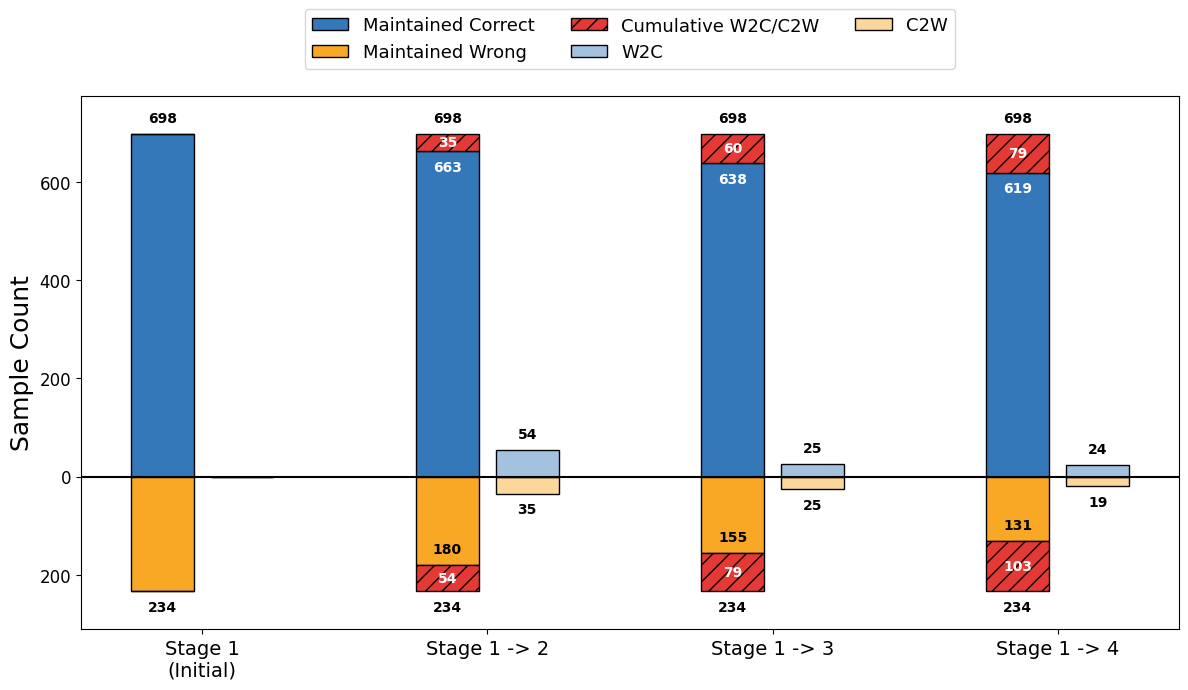

This chart was generated by the following Python code:
import os
import tempfile

_mpl_dir = os.path.join(
    tempfile.gettempdir(),
    f"matplotlib-{os.getuid()}" if hasattr(os, "getuid") else "matplotlib",
)
os.environ.setdefault("MPLCONFIGDIR", _mpl_dir)
os.makedirs(os.environ["MPLCONFIGDIR"], exist_ok=True)

import numpy as np
import matplotlib.pyplot as plt
import matplotlib.ticker as ticker
import matplotlib.colors as mcolors
from matplotlib.patches import Patch

# ---------------------------------------------------------
# Font and Style Settings
# ---------------------------------------------------------
plt.rcParams["font.family"] = "Pretendard"
plt.rcParams["axes.labelsize"] = 16
plt.rcParams["xtick.labelsize"] = 14
plt.rcParams["ytick.labelsize"] = 12
plt.rcParams["text.color"] = "black"

# ---------------------------------------------------------
# Color Palette & Styling
# ---------------------------------------------------------
COLOR_BLUE = "#3478BA"
COLOR_ORANGE = "#F9A825"
COLOR_RED = "#E53935"

color_c2c = COLOR_BLUE
color_w2w = COLOR_ORANGE
color_lost = COLOR_RED

color_gained_correct = mcolors.to_rgba(COLOR_BLUE, alpha=0.45)
color_gained_wrong = mcolors.to_rgba(COLOR_ORANGE, alpha=0.45)

# ---------------------------------------------------------
# ARC p=80 settings (from arc_paper_extract (1).md)
# ---------------------------------------------------------
N_TOTAL = 1165
P = 80

# From "Fixed Percentile p=80 Summary" (Transition 1->2 row)
low_ratio = 0.8000
low_acc_stage1 = 0.7484

# Per-transition low-subset flip rates at p=80 (within low subset)
# 1->2, 2->3, 3->4
w2c_step_rates = np.array([0.0, 0.0575, 0.0263, 0.0257], dtype=float)
c2w_step_rates = np.array([0.0, 0.0375, 0.0271, 0.0201], dtype=float)

# ---------------------------------------------------------
# Build counts with rounding (p=80 low-subset)
# ---------------------------------------------------------
N_LOW = int(np.round(low_ratio * N_TOTAL))

base_c_val = int(np.round(low_acc_stage1 * N_LOW))
base_w_val = int(N_LOW - base_c_val)

gained_correct_counts = np.round(w2c_step_rates * N_LOW).astype(int)
gained_wrong_counts = np.round(c2w_step_rates * N_LOW).astype(int)

w2c_counts = np.cumsum(gained_correct_counts)
c2w_counts = np.cumsum(gained_wrong_counts)

stages = ["Stage 1\n(Initial)", "Stage 1 -> 2", "Stage 1 -> 3", "Stage 1 -> 4"]
x = np.arange(len(stages))
width = 0.22
offset = 0.14

base_c = np.full(len(stages), base_c_val, dtype=int)
base_w = np.full(len(stages), base_w_val, dtype=int)

c2c_counts = base_c - c2w_counts
w2w_counts = base_w - w2c_counts

print(f"[ARC p={P}] N_TOTAL={N_TOTAL}, low_ratio={low_ratio}, N_LOW≈{N_LOW}")
print(f"Stage1 low-subset base: correct={base_c_val}, wrong={base_w_val}, acc≈{base_c_val/N_LOW:.4f}")
print("Incremental gained (per step):")
print("W2C:", gained_correct_counts.tolist())
print("C2W:", gained_wrong_counts.tolist())

# ---------------------------------------------------------
# Decide whether to use broken axis
# ---------------------------------------------------------
BROKEN_AXIS_THRESHOLD = 2500  # MMLU-scale only
use_broken_axis = max(int(base_c_val), int(base_w_val)) >= int(BROKEN_AXIS_THRESHOLD)

if not use_broken_axis:
    fig, ax = plt.subplots(figsize=(12, 7), dpi=160)
    ax.bar(x - offset, c2c_counts, width, color=color_c2c, edgecolor="black", zorder=3)
    ax.bar(x - offset, c2w_counts, width, bottom=c2c_counts, color=color_lost,
           hatch="//", edgecolor="black", zorder=3)
    ax.bar(x - offset, -w2w_counts, width, color=color_w2w, edgecolor="black", zorder=3)
    ax.bar(x - offset, -w2c_counts, width, bottom=-w2w_counts, color=color_lost,
           hatch="//", edgecolor="black", zorder=3)

    ax.bar(x + offset, gained_correct_counts, width, color=color_gained_correct,
           edgecolor="black", zorder=3)
    ax.bar(x + offset, -gained_wrong_counts, width, color=color_gained_wrong,
           edgecolor="black", zorder=3)

    ax.axhline(0, color="black", linewidth=1.5, zorder=4)

    pad = max(30, int(0.08 * max(base_c_val, base_w_val)))
    ax.set_ylim(-(base_w_val + int(pad * 1.4)), base_c_val + int(pad * 1.4))

    ax.set_xticks(x)
    ax.set_xticklabels(stages)

    formatter = ticker.FuncFormatter(lambda y, pos: f"{abs(int(y)):,}")
    ax.yaxis.set_major_formatter(formatter)
    ax.set_ylabel("Sample Count", fontsize=18)

    # --- Count annotations ---
    y_off = max(8, int(0.02 * (base_c_val + base_w_val)))
    for i in range(len(stages)):
        if i == 0:
            ax.text(x[i] - offset, base_c[i] + y_off, f"{base_c[i]:,}",
                    ha="center", va="bottom", color="black", fontweight="bold")
            ax.text(x[i] - offset, -base_w[i] - y_off, f"{base_w[i]:,}",
                    ha="center", va="top", color="black", fontweight="bold")
        else:
            ax.text(x[i] - offset, c2c_counts[i] - y_off, f"{c2c_counts[i]:,}",
                    ha="center", va="top", color="white", fontweight="bold")
            ax.text(x[i] - offset, c2c_counts[i] + max(1, c2w_counts[i]) / 2, f"{c2w_counts[i]:,}",
                    ha="center", va="center", color="white", fontweight="bold")
            ax.text(x[i] - offset, base_c[i] + y_off, f"{base_c[i]:,}",
                    ha="center", va="bottom", color="black", fontweight="bold")

            ax.text(x[i] - offset, -w2w_counts[i] + y_off, f"{w2w_counts[i]:,}",
                    ha="center", va="bottom", color="black", fontweight="bold")
            ax.text(x[i] - offset, -w2w_counts[i] - max(1, w2c_counts[i]) / 2, f"{w2c_counts[i]:,}",
                    ha="center", va="center", color="white", fontweight="bold")
            ax.text(x[i] - offset, -base_w[i] - y_off, f"{base_w[i]:,}",
                    ha="center", va="top", color="black", fontweight="bold")

            ax.text(x[i] + offset, gained_correct_counts[i] + y_off, f"{gained_correct_counts[i]:,}",
                    ha="center", va="bottom", fontweight="bold")
            ax.text(x[i] + offset, -gained_wrong_counts[i] - y_off, f"{gained_wrong_counts[i]:,}",
                    ha="center", va="top", fontweight="bold")

    legend_elements = [
        Patch(facecolor=color_c2c, edgecolor="black", label="Maintained Correct"),
    Patch(facecolor=color_w2w, edgecolor="black", label="Maintained Wrong"),
    Patch(facecolor=color_lost, hatch="//", edgecolor="black", label="Cumulative W2C/C2W"),
    Patch(facecolor=color_gained_correct, edgecolor="black", label="W2C"),
    Patch(facecolor=color_gained_wrong, edgecolor="black", label="C2W"),
    ]
    ax.legend(handles=legend_elements, loc="upper center", bbox_to_anchor=(0.5, 1.18),
              ncol=3, fontsize=13)
    plt.tight_layout()
    plt.show()
    raise SystemExit(0)

# ---------------------------------------------------------
# Create 3 subplots for the Broken Axis (Cut) effect
# ---------------------------------------------------------
fig, (ax1, ax2, ax3) = plt.subplots(
    3, 1, sharex=True, figsize=(12, 10),
    gridspec_kw={"height_ratios": [3, 1.3, 3]},
)
fig.subplots_adjust(hspace=0.1)

for ax in [ax1, ax2, ax3]:
    ax.bar(x - offset, c2c_counts, width, color=color_c2c, edgecolor="black", zorder=3)
    ax.bar(x - offset, c2w_counts, width, bottom=c2c_counts, color=color_lost,
           hatch="//", edgecolor="black", zorder=3)

    ax.bar(x - offset, -w2w_counts, width, color=color_w2w, edgecolor="black", zorder=3)
    ax.bar(x - offset, -w2c_counts, width, bottom=-w2w_counts, color=color_lost,
           hatch="//", edgecolor="black", zorder=3)

    ax.bar(x + offset, gained_correct_counts, width, color=color_gained_correct,
           edgecolor="black", zorder=3)
    ax.bar(x + offset, -gained_wrong_counts, width, color=color_gained_wrong,
           edgecolor="black", zorder=3)

    ax.axhline(0, color="black", linewidth=1.5, zorder=4)

# Y limits
mid_lim = max(
    300,
    int(np.max(np.abs(gained_correct_counts)) + 120),
    int(np.max(np.abs(gained_wrong_counts)) + 120),
)
ax2.set_ylim(-mid_lim, mid_lim)

# Dynamic pads for broken axes (robust for small datasets)
top_pad_low = max(60, int(0.15 * base_c_val))
top_pad_high = max(60, int(0.08 * base_c_val))
ax1_low = max(base_c_val - top_pad_low, int(mid_lim * 1.25))
ax1_high = base_c_val + top_pad_high
ax1.set_ylim(ax1_low, ax1_high)

bot_pad_low = max(60, int(0.15 * base_w_val))
bot_pad_high = max(60, int(0.08 * base_w_val))
ax3_low = -(base_w_val + bot_pad_high)
ax3_high = -max(base_w_val - bot_pad_low, int(mid_lim * 1.25), 1)
ax3.set_ylim(ax3_low, ax3_high)

ax1.spines["bottom"].set_visible(False)
ax2.spines["top"].set_visible(False)
ax2.spines["bottom"].set_visible(False)
ax3.spines["top"].set_visible(False)

ax1.tick_params(labeltop=False, bottom=False)
ax2.tick_params(bottom=False, top=False)
ax3.xaxis.tick_bottom()

# Cut marks
d = 0.015
kwargs = dict(color="black", clip_on=False, linewidth=1.5)
for top_ax, btm_ax in [(ax1, ax2), (ax2, ax3)]:
    if top_ax is ax1:
        y_top, y_btm = -d * 3, 1 - d
    else:
        y_top, y_btm = -d, 1 - d * 3
    top_ax.plot((-d, +d), (y_top, -y_top), transform=top_ax.transAxes, **kwargs)
    top_ax.plot((1 - d, 1 + d), (y_top, -y_top), transform=top_ax.transAxes, **kwargs)
    btm_ax.plot((-d, +d), (y_btm, 1 + d * 3 if btm_ax is ax3 else 1 + d),
                transform=btm_ax.transAxes, **kwargs)
    btm_ax.plot((1 - d, 1 + d), (y_btm, 1 + d * 3 if btm_ax is ax3 else 1 + d),
                transform=btm_ax.transAxes, **kwargs)

# Text annotations
for i in range(len(stages)):
    if i == 0:
        ax1.text(x[i] - offset, base_c[i] + 20, f"{base_c[i]:,}",
                 ha="center", va="bottom", color="black", fontweight="bold")
        ax3.text(x[i] - offset, -base_w[i] - 20, f"{base_w[i]:,}",
                 ha="center", va="top", color="black", fontweight="bold")
    else:
        ax1.text(x[i] - offset, c2c_counts[i] - 35, f"{c2c_counts[i]:,}",
                 ha="center", va="top", color="white", fontweight="bold")
        ax1.text(x[i] - offset, c2c_counts[i] + c2w_counts[i] / 2, f"{c2w_counts[i]:,}",
                 ha="center", va="center", color="white", fontweight="bold")
        ax1.text(x[i] - offset, base_c[i] + 20, f"{base_c[i]:,}",
                 ha="center", va="bottom", color="black", fontweight="bold")

        ax3.text(x[i] - offset, -w2w_counts[i] + 35, f"{w2w_counts[i]:,}",
                 ha="center", va="bottom", color="black", fontweight="bold")
        ax3.text(x[i] - offset, -w2w_counts[i] - w2c_counts[i] / 2, f"{w2c_counts[i]:,}",
                 ha="center", va="center", color="white", fontweight="bold")
        ax3.text(x[i] - offset, -base_w[i] - 20, f"{base_w[i]:,}",
                 ha="center", va="top", color="black", fontweight="bold")

        ax2.text(x[i] + offset, gained_correct_counts[i] + 20, f"{gained_correct_counts[i]:,}",
                 ha="center", va="bottom", fontweight="bold")
        ax2.text(x[i] + offset, -gained_wrong_counts[i] - 20, f"{gained_wrong_counts[i]:,}",
                 ha="center", va="top", fontweight="bold")

ax3.set_xticks(x)
ax3.set_xticklabels(stages)

formatter = ticker.FuncFormatter(lambda y, pos: f"{abs(int(y)):,}")
for ax in [ax1, ax2, ax3]:
    ax.yaxis.set_major_formatter(formatter)

fig.text(0.04, 0.5, "Sample Count", va="center", rotation="vertical", fontsize=18)

legend_elements = [
    Patch(facecolor=color_c2c, edgecolor="black", label="Maintained Correct"),
    Patch(facecolor=color_w2w, edgecolor="black", label="Maintained Wrong"),
    Patch(facecolor=color_lost, hatch="//", edgecolor="black", label="Cumulative W2C/C2W"),
    Patch(facecolor=color_gained_correct, edgecolor="black", label="W2C"),
    Patch(facecolor=color_gained_wrong, edgecolor="black", label="C2W"),
]
ax1.legend(handles=legend_elements, loc="upper center", bbox_to_anchor=(0.5, 1.45),
           ncol=3, fontsize=13)

plt.tight_layout()
plt.show()
